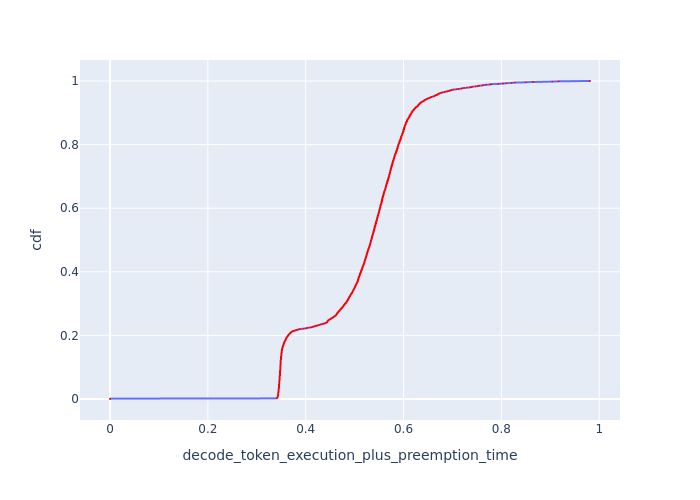

Values plotted in this chart, from the file beside it:
cdf, decode_token_execution_plus_preemption_t…
0.0, 0.0
0.001, 0.0
0.002, 0.3406
0.003, 0.3413
0.004, 0.342
0.005, 0.342
0.006, 0.3427
0.007, 0.3427
0.008, 0.3427
0.009, 0.3434
0.01, 0.3434
0.011, 0.3434
0.012, 0.3434
0.013, 0.3434
0.014, 0.344
0.015, 0.344
0.016, 0.344
0.017, 0.344
0.018, 0.344
0.019, 0.344
0.02, 0.344
0.021, 0.344
0.022, 0.344
0.023, 0.3447
0.024, 0.3447
0.025, 0.3447
0.026, 0.3447
0.027, 0.3447
0.028, 0.3447
0.029, 0.3447
0.03, 0.3447
0.031, 0.3447
0.032, 0.3447
0.033, 0.3447
0.034, 0.3454
0.035, 0.3454
0.036, 0.3454
0.037, 0.3454
0.038, 0.3454
0.039, 0.3454
0.04, 0.3454
0.041, 0.3454
0.042, 0.3454
0.043, 0.3454
0.044, 0.3454
0.045, 0.3454
0.046, 0.3454
0.047, 0.3461
0.048, 0.3461
0.049, 0.3461
0.05, 0.3461
0.051, 0.3461
0.052, 0.3461
0.053, 0.3461
0.054, 0.3461
0.055, 0.3461
0.056, 0.3461
0.057, 0.3461
0.058, 0.3461
0.059, 0.3468
... 941 more rows
